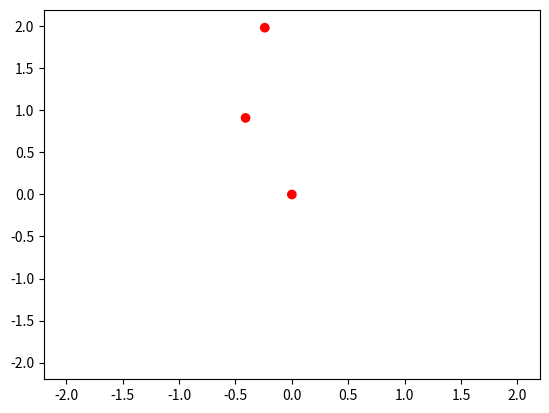

Recreate this plot in Python.
from matplotlib import pyplot as plt
import matplotlib.animation as animation
import numpy as np
from numpy.linalg import norm

ims = []

d01 = 1.0
d12 = 1.0

r0 = np.array([0.0, 0.0])
r1 = np.array([1.0, 0.0])
r2 = np.array([2.0, 0.0])

p1 = np.array([0.0, 0.0])
p2 = np.array([0.0, -50.0])

m1 = 1.0
m2 = 2.0

step = 0
dt = 0.02
nsteps = 10000
g = 9.8

fig = plt.figure()

def plot(r0, r1, r2, ims):
    im = plt.scatter([r0[0], r1[0], r2[0]], [r0[1], r1[1], r2[1]], c=['red', 'red', 'red'])
    ims.append([im])
    return ims

plot(r0, r1, r2, ims)

def restrain(r1_prev, r2_prev, r1, r2, p1, p2):
  gamma01 = 1.0
  gamma12 = 1.0
  gamma_vel01 = 1.0
  gamma_vel12 = 1.0
  while abs(gamma01) > 1e-10 or abs(gamma12) > 1e-10 or abs(gamma_vel01) > 1e-10 or abs(gamma_vel12) > 1e-10:
    # shake
    a = (norm(r1_prev - r0) / m1) ** 2
    b = 2 * norm(r1 - r0) * norm(r1_prev - r0) / m1
    c = norm(r1 - r0) ** 2 - d01 ** 2
    gamma01 = (-b + np.sqrt(b ** 2 - 4 * a * c)) / (2 * a)
    r1 += gamma01 * (r1_prev - r0) / m1
    a = (1 / m1 + 1 / m2) * (norm(r1_prev) - norm(r2_prev))
    b = 2 * (1 / m1 + 1 / m2) * (norm(r1_prev) - norm(r2_prev)) * (norm(r1) - norm(r2))
    c = (norm(r1) - norm(r2)) ** 2 - d12 ** 2
    gamma12 = (-b + np.sqrt(b ** 2 - 4 * a * c)) / (2 * a)
    r1 += gamma12 * (r1_prev - r2_prev) / m1
    r2 += gamma12 * (r2_prev - r1_prev) / m2

    # rattle
    r10 = r1 - r0
    v_numerator = p1 / m1 + gamma01 * (r1_prev - r0) / (2 * dt * m1)
    v_denominator = r10 / (2 * dt * m1)
    gamma_vel01 = - v_numerator.dot(r10) / v_denominator.dot(r10)
    p1 += (gamma01 * (r1_prev - r0) + gamma_vel01 * (r1 - r0)) / (2 * dt)
    r12 = r1 - r2
    r12_prev = r1_prev - r2_prev
    v1_numerator = p1 / m1 + gamma12 * r12_prev / (2 * dt * m1)
    v2_numerator = p2 / m2 - gamma12 * r12_prev / (2 * dt * m2)
    v_numerator = v1_numerator - v2_numerator
    v1_denominator = r12 / (2 * dt * m1)
    v2_denominator = r12 / (2 * dt * m2)
    v_denominator = v1_denominator - v2_denominator
    gamma_vel12 = - v_numerator.dot(r12) / v_denominator.dot(r12)
    p1 += (gamma12 * r12_prev + gamma_vel12 * r12) / (2 * dt)
    p2 -= (gamma12 * r12_prev + gamma_vel12 * r12) / (2 * dt)

  return r1, r2, p1, p2, gamma01, gamma12, gamma_vel01, gamma_vel12

while step < nsteps:
  V1 = m1 * g * r1[1]
  V2 = m2 * g * r2[1]

  F1 = np.array([0.0, -m1 * g])
  F2 = np.array([0.0, -m2 * g])

  # calculate p(t+dt/2)
  p1 += 0.5 * dt * F1
  p2 += 0.5 * dt * F2

  # calculate r(t+dt)
  r1_prev = r1.copy()
  r2_prev = r2.copy()

  r1 += dt * p1 / m1
  r2 += dt * p2 / m2

  # print(f"r1: {r1}, r2: {r2}")

  # gamma01 = 1 / r1 * (d01 - (r1 + r0))
  # gamma12 = ((r2 - r1).linalg.norm() - d12) / (1 / m1 + 1 / m2) * (r1_prev - r2_prev).linalg.norm()

  F1 = np.array([0.0, -m1 * g])
  F2 = np.array([0.0, -m2 * g])

  # calculate p(t+dt)
  p1 += 0.5 * dt * F1
  p2 += 0.5 * dt * F2

  r1, r2, p1, p2, gamma01, gamma12, gamma_vel01, gamma_vel12 = restrain(r1_prev, r2_prev, r1, r2, p1, p2)

  if step % 100 == 0:
    print(f"step: {step}, r1: {r1}, r2: {r2}, p1: {p1}, p2: {p2}")

  if gamma01 != gamma01 or gamma12 != gamma12 or gamma_vel01 != gamma_vel01 or gamma_vel12 != gamma_vel12:
    break
  # gamma01 == nan or gamma12 == nan

  step += 1
  if step % ((1 / dt) / 10) == 0:
    ims = plot(r0, r1, r2, ims)

print("done")

ani = animation.ArtistAnimation(fig, ims, interval=1)
ani.save('test.gif')